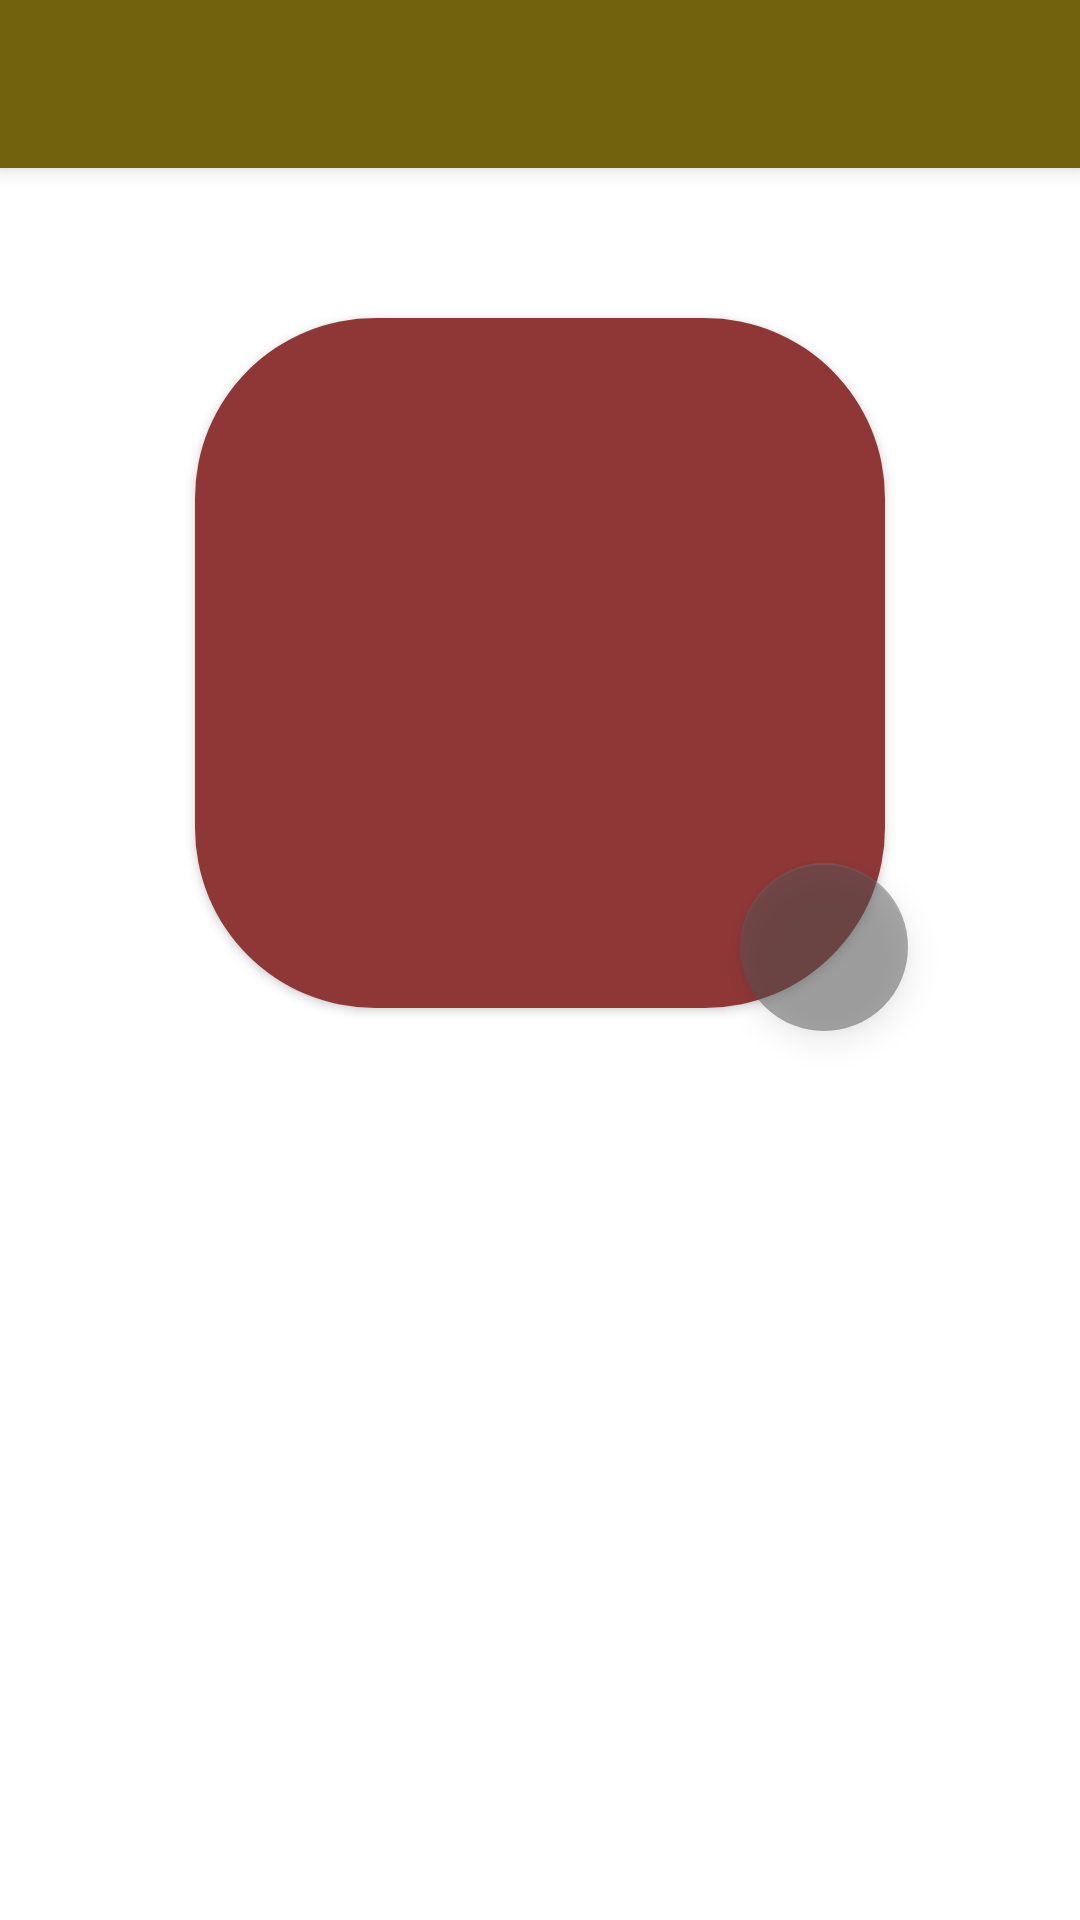

Here is an Android app screen rendered from its layout file. Give the layout XML and the strings, colors and styles it references.
<!-- AndroidManifest.xml: activity theme Theme.Arabic.NoActionBar -->
<!-- res/layout/activity_settings.xml -->
<?xml version="1.0" encoding="utf-8"?>
<androidx.coordinatorlayout.widget.CoordinatorLayout xmlns:android="http://schemas.android.com/apk/res/android"
    xmlns:app="http://schemas.android.com/apk/res-auto"
    xmlns:tools="http://schemas.android.com/tools"
    android:layout_width="match_parent"
    android:layout_height="match_parent"
    tools:context=".ui.settings.SettingsActivity">

    <com.google.android.material.appbar.AppBarLayout
        android:layout_width="match_parent"
        android:layout_height="wrap_content"
        android:theme="@style/Theme.Arabic.AppBarOverlay">

        <androidx.appcompat.widget.Toolbar
            android:id="@+id/toolbar"
            android:layout_width="match_parent"
            android:layout_height="?attr/actionBarSize"
            android:background="?attr/colorPrimary"
            app:popupTheme="@style/Theme.Arabic.PopupOverlay" />

    </com.google.android.material.appbar.AppBarLayout>

    <include layout="@layout/content_settings" android:id="@+id/content"/>


</androidx.coordinatorlayout.widget.CoordinatorLayout>
<!-- res/layout/content_settings.xml (included above) -->
<?xml version="1.0" encoding="utf-8"?>
<androidx.constraintlayout.widget.ConstraintLayout xmlns:android="http://schemas.android.com/apk/res/android"
    xmlns:app="http://schemas.android.com/apk/res-auto"
    xmlns:tools="http://schemas.android.com/tools"
    android:layout_width="match_parent"
    android:layout_height="match_parent"
    app:layout_behavior="@string/appbar_scrolling_view_behavior">

    <androidx.cardview.widget.CardView
        android:id="@+id/cardView2"
        android:layout_width="wrap_content"
        android:layout_height="wrap_content"
        android:layout_marginTop="50dp"
        app:cardCornerRadius="60dp"
        app:layout_constraintEnd_toEndOf="parent"
        app:layout_constraintStart_toStartOf="parent"
        app:layout_constraintTop_toTopOf="parent">

        <ImageView
            android:id="@+id/imageViewUserSettings"
            android:layout_width="230dp"
            android:layout_height="230dp"
            android:background="#8F3737"
            android:scaleType="centerCrop"
            android:src="@drawable/ic_launcher_foreground"
            app:layout_constraintEnd_toEndOf="parent"
            app:layout_constraintHorizontal_bias="0.496"
            app:layout_constraintStart_toStartOf="parent"
            app:layout_constraintTop_toTopOf="parent" />
    </androidx.cardview.widget.CardView>

    <com.google.android.material.floatingactionbutton.FloatingActionButton
        android:id="@+id/buttonChangeImage"
        android:layout_width="wrap_content"
        android:layout_height="wrap_content"
        android:layout_marginEnd="-8dp"
        android:layout_marginBottom="-8dp"
        android:backgroundTint="#555555"
        android:alpha="0.5"
        android:clickable="true"
        app:layout_constraintBottom_toBottomOf="@+id/cardView2"
        app:layout_constraintEnd_toEndOf="@+id/cardView2"
        app:srcCompat="@drawable/ic_baseline_image_search_24" />

</androidx.constraintlayout.widget.ConstraintLayout>
<!-- resources referenced by this layout -->
<resources>
  <style name="Theme.Arabic.AppBarOverlay" parent="ThemeOverlay.AppCompat.Dark.ActionBar" />
  <style name="Theme.Arabic.PopupOverlay" parent="ThemeOverlay.AppCompat.Light" />
  <style name="Theme.Arabic.NoActionBar">
          <item name="windowActionBar">false</item>
          <item name="windowNoTitle">true</item>
      </style>
</resources>
